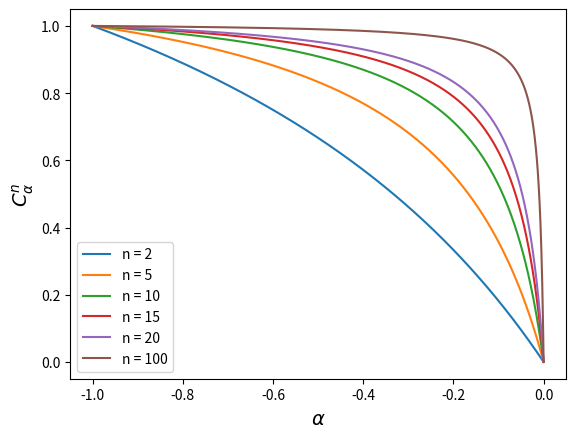

Here is the Python script that generated this plot:
# -*- coding: utf-8 -*-
"""
Created on Wed Dec 14 08:06:03 2016

@author: spaakjue
"""
import numpy as np
import matplotlib.pyplot as plt

comp=lambda n,alpha: -alpha*n/(1-alpha*(n-1))

alphas=np.linspace(-1,0,1000)
fig=plt.figure()
for n in [2,5,10,15,20,100]:
    comps=[comp(n,alpha) for alpha in alphas]
    plt.plot(alphas,comps,label='n = ' + str(n))
  
plt.legend(loc='lower left')
fig.gca().set_xlabel(r'$\alpha$',fontsize=14)
fig.gca().set_ylabel(r'$C^n_{\alpha}$',fontsize=14)

plt.show(fig)
fig.savefig("competition.pdf")
